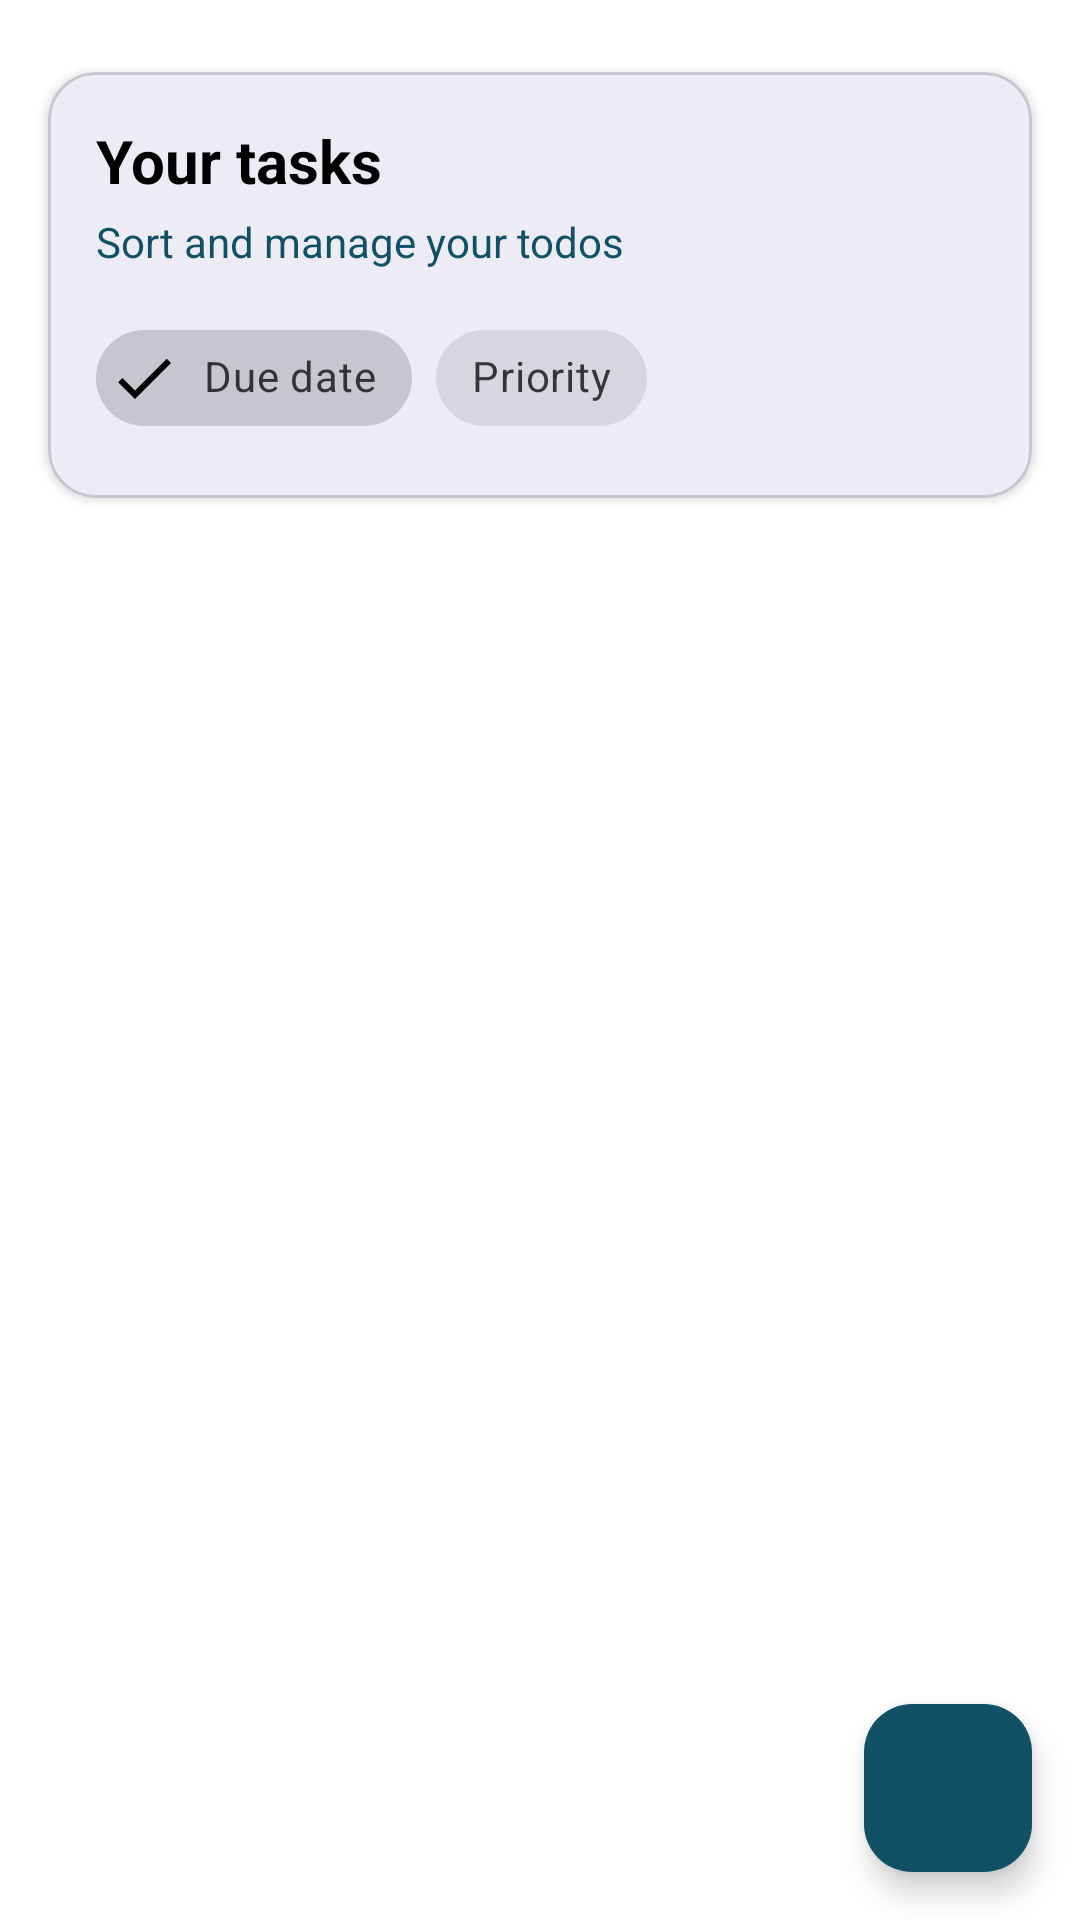

Reconstruct the res/layout file that produces this screen, plus the resources it refers to.
<!-- AndroidManifest.xml: application theme Theme.ToDoApp -->
<!-- res/layout/activity_main.xml -->
<?xml version="1.0" encoding="utf-8"?>
<androidx.constraintlayout.widget.ConstraintLayout xmlns:android="http://schemas.android.com/apk/res/android"
    xmlns:app="http://schemas.android.com/apk/res-auto"
    xmlns:tools="http://schemas.android.com/tools"
    android:id="@+id/main"
    android:layout_width="match_parent"
    android:layout_height="match_parent"
    android:background="?android:colorBackground"
    tools:context=".presentation.ui.main.MainActivity">

    <com.google.android.material.card.MaterialCardView
        android:id="@+id/headerCard"
        android:layout_width="0dp"
        android:layout_height="wrap_content"
        android:layout_marginStart="16dp"
        android:layout_marginEnd="16dp"
        android:layout_marginTop="24dp"
        app:cardCornerRadius="16dp"
        app:cardElevation="2dp"
        app:layout_constraintTop_toTopOf="parent"
        app:layout_constraintStart_toStartOf="parent"
        app:layout_constraintEnd_toEndOf="parent">

        <LinearLayout
            android:layout_width="match_parent"
            android:layout_height="wrap_content"
            android:orientation="vertical"
            android:padding="16dp">

            <TextView
                android:id="@+id/tvHeaderTitle"
                android:layout_width="wrap_content"
                android:layout_height="wrap_content"
                android:text="Your tasks"
                android:textSize="20sp"
                android:textStyle="bold"
                android:textColor="?android:textColorPrimary" />

            <TextView
                android:id="@+id/tvHeaderSubtitle"
                android:layout_width="wrap_content"
                android:layout_height="wrap_content"
                android:text="Sort and manage your todos"
                android:textSize="14sp"
                android:textColor="?android:textColorSecondary"
                android:layout_marginTop="4dp" />

            <com.google.android.material.chip.ChipGroup
                android:id="@+id/chipGroupSort"
                android:layout_width="wrap_content"
                android:layout_height="wrap_content"
                android:layout_marginTop="12dp"
                app:singleSelection="true">

                <com.google.android.material.chip.Chip
                    android:id="@+id/chipSortDueDate"
                    style="@style/Widget.MaterialComponents.Chip.Filter"
                    android:layout_width="wrap_content"
                    android:layout_height="wrap_content"
                    android:text="Due date"
                    android:checkable="true"
                    android:checked="true" />

                <com.google.android.material.chip.Chip
                    android:id="@+id/chipSortPriority"
                    style="@style/Widget.MaterialComponents.Chip.Filter"
                    android:layout_width="wrap_content"
                    android:layout_height="wrap_content"
                    android:text="Priority"
                    android:checkable="true" />

            </com.google.android.material.chip.ChipGroup>

        </LinearLayout>

    </com.google.android.material.card.MaterialCardView>

    <androidx.recyclerview.widget.RecyclerView
        android:id="@+id/rvTodos"
        android:layout_width="0dp"
        android:layout_height="0dp"
        android:padding="8dp"
        app:layout_constraintTop_toBottomOf="@id/headerCard"
        app:layout_constraintBottom_toBottomOf="parent"
        app:layout_constraintStart_toStartOf="parent"
        app:layout_constraintEnd_toEndOf="parent" />

    <TextView
        android:id="@+id/tvEmptyState"
        android:layout_width="0dp"
        android:layout_height="wrap_content"
        android:text="No todos yet. Tap + to add your first task."
        android:textSize="16sp"
        android:gravity="center"
        android:textColor="?android:textColorSecondary"
        android:visibility="gone"
        app:layout_constraintTop_toTopOf="parent"
        app:layout_constraintBottom_toBottomOf="parent"
        app:layout_constraintStart_toStartOf="parent"
        app:layout_constraintEnd_toEndOf="parent"
        android:layout_margin="32dp" />

    <com.google.android.material.floatingactionbutton.FloatingActionButton
        android:id="@+id/fabAddTodo"
        android:layout_width="wrap_content"
        android:layout_height="wrap_content"
        android:contentDescription="Add todo"
        app:srcCompat="@drawable/ic_add"
        android:tint="@color/color_on_primary"
        app:backgroundTint="?attr/colorPrimary"
        app:layout_constraintBottom_toBottomOf="parent"
        app:layout_constraintEnd_toEndOf="parent"
        android:layout_margin="16dp" />

</androidx.constraintlayout.widget.ConstraintLayout>
<!-- resources referenced by this layout -->
<resources>
  <color name="color_on_primary">@color/white</color>
  <style name="Theme.ToDoApp" parent="Base.Theme.ToDoApp" />
  <color name="white">#FFFFFF</color>
  <style name="Base.Theme.ToDoApp" parent="Theme.Material3.Light.NoActionBar">
          <item name="colorPrimary">@color/blue_primary</item>
          <item name="colorPrimaryVariant">@color/blue_primary_dark</item>
          <item name="colorSecondary">@color/blue_primary_light</item>
  
          <item name="android:navigationBarColor">@color/blue_primary_dark</item>
          <item name="android:statusBarColor">@color/blue_primary_dark</item>
  
          
          <item name="android:colorBackground">@color/white</item>
  
          
          <item name="android:textColorPrimary">@color/black</item>
          <item name="android:textColorSecondary">@color/gray_medium</item>
      </style>
  <color name="blue_primary">#115166</color>
  <color name="blue_primary_dark">#115166</color>
  <color name="blue_primary_light">#E9FBFF</color>
  <color name="black">#FF000000</color>
  <color name="gray_medium">#115166</color>
</resources>
